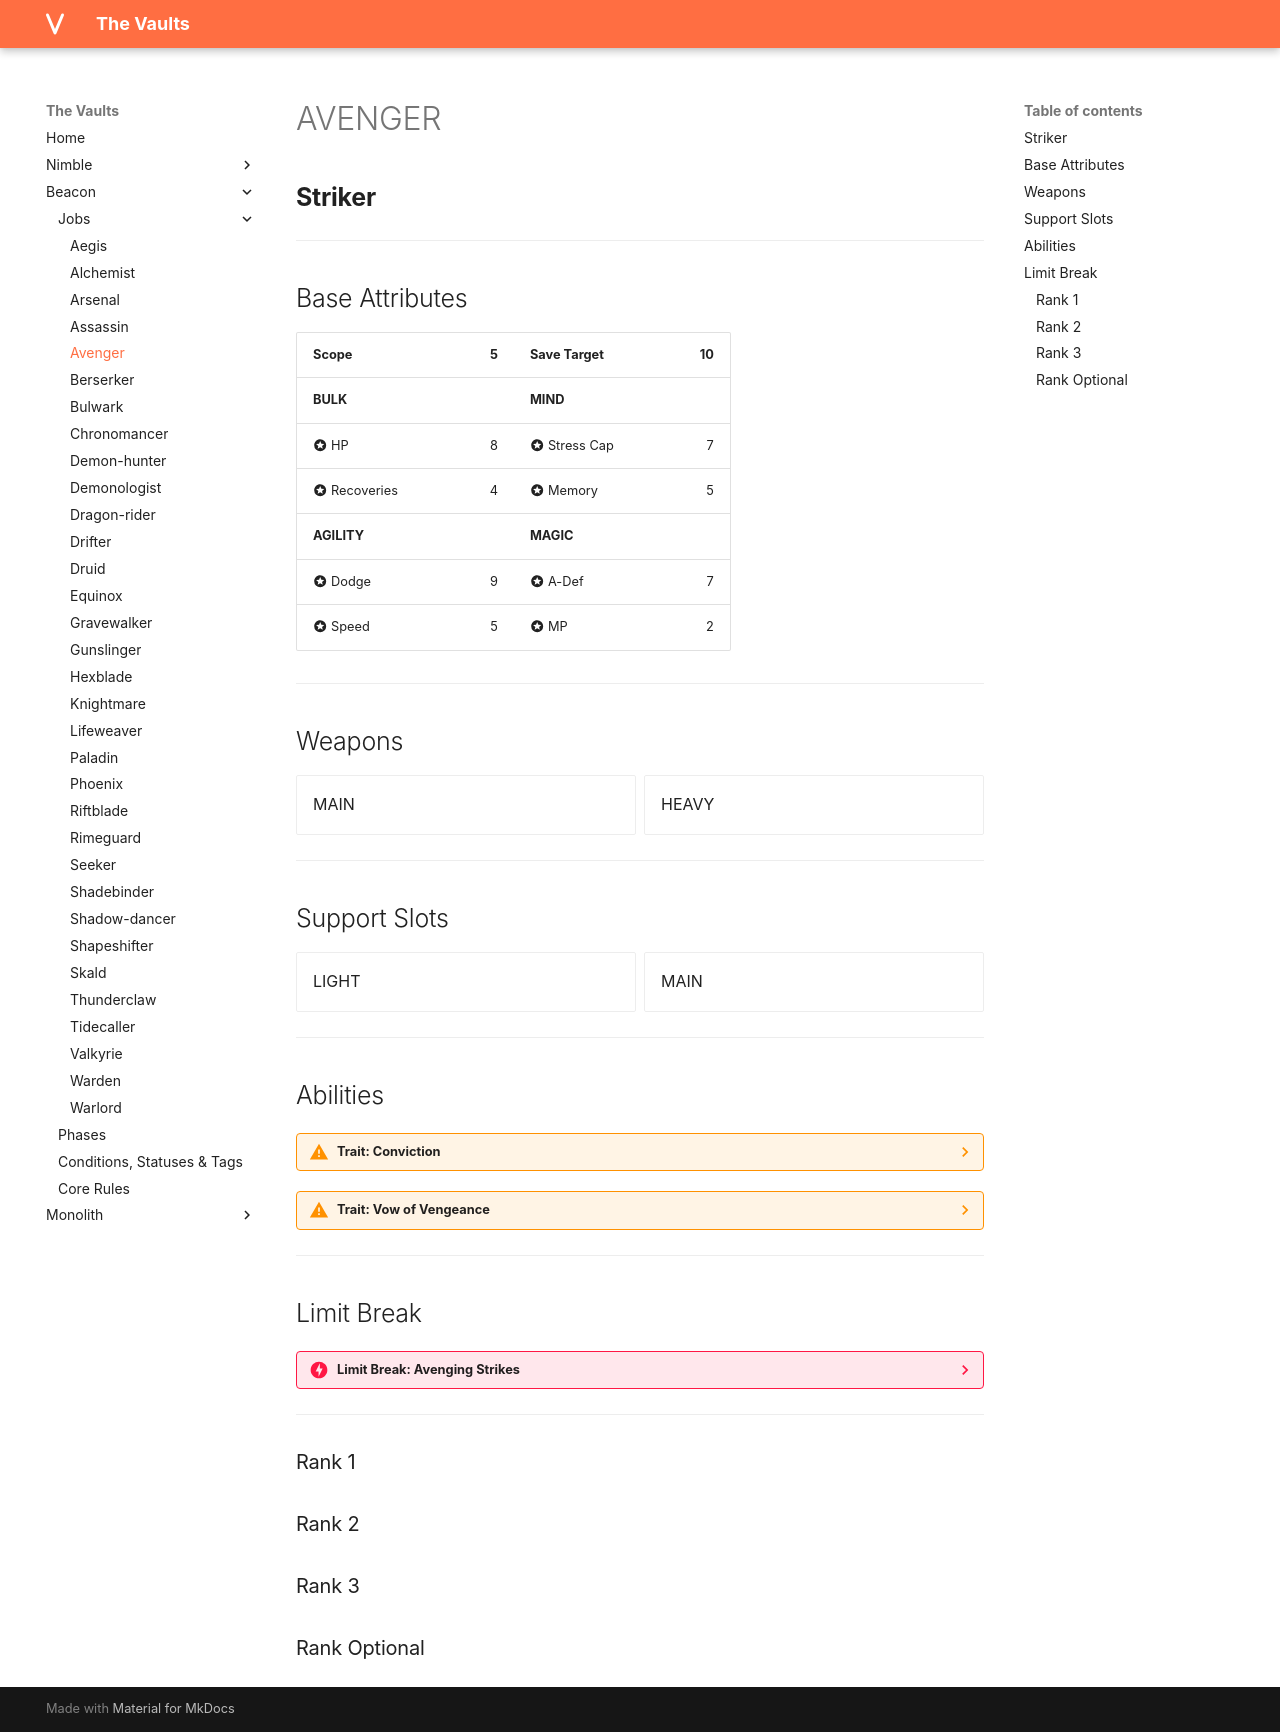

repository: rollingnomad/vaults · page: beacon/jobs/avenger/index.html · generator: mkdocs

# AVENGER

## **Striker**

---

## Base Attributes

| Scope | 5 | Save Target | 10 |
|------|----------------:|------------|---------------:|
| __BULK__ | | __MIND__ | |
| :material-star-circle: HP | 8 | :material-star-circle: Stress Cap | 7 |
| :material-star-circle: Recoveries | 4 | :material-star-circle: Memory | 5 |
| __AGILITY__ | | __MAGIC__ | |
| :material-star-circle: Dodge | 9 | :material-star-circle: A-Def | 7 |
| :material-star-circle: Speed | 5 | :material-star-circle: MP | 2 |

---

## Weapons
<div class="grid cards" markdown>

- MAIN

- HEAVY

</div>

---

## Support Slots
<div class="grid cards" markdown>

- LIGHT

- MAIN

</div>

---

## Abilities








??? warning "**Trait: Conviction**"
    - **Origin:** Avenger
    - **Job Rank:** 0
    - **Ability Type:** Trait
    - **Specific Ability Type:** Job Trait
    
    
    
    
    - **Action:** 
    - **Range:** 
    
    - **Tags:** 

    You gain +2 Armor while Bloodied or Breaking.



??? warning "**Trait: Vow of Vengeance**"
    - **Origin:** Avenger
    - **Job Rank:** 0
    - **Ability Type:** Trait
    - **Specific Ability Type:** Job Trait
    
    
    
    
    - **Action:** Minor Action
    - **Range:** Range = Scope
    
    - **Tags:** Mana 1

    You designate an enemy within Range as the target of your vengeance. 1/turn when you make a melee attack roll against your nominated target, you can roll an additional d20 and use either result.
    You can't use Vow of Vengeance on another enemy until the current target is defeated or the scene ends.


---

## Limit Break


??? danger "**Limit Break: Avenging Strikes**"
    - **Action:** Free Action
    - **Range:** 
    - **Tags:** 
    - **Specific Type:** Limit Break
    
    1/round for the rest of the scene, you can deal +1d6 bonus damage on a melee attack against your Vow of Vengeance target. You also gain the Punish the Wicked reaction.
    Punish the Wicked | Reaction (1/round)
     Trigger: An enemy deals damage to you.
     Effect: You make a melee attack against your Vow of Vengeance target.


---



### Rank 1






### Rank 2






### Rank 3






### Rank Optional
